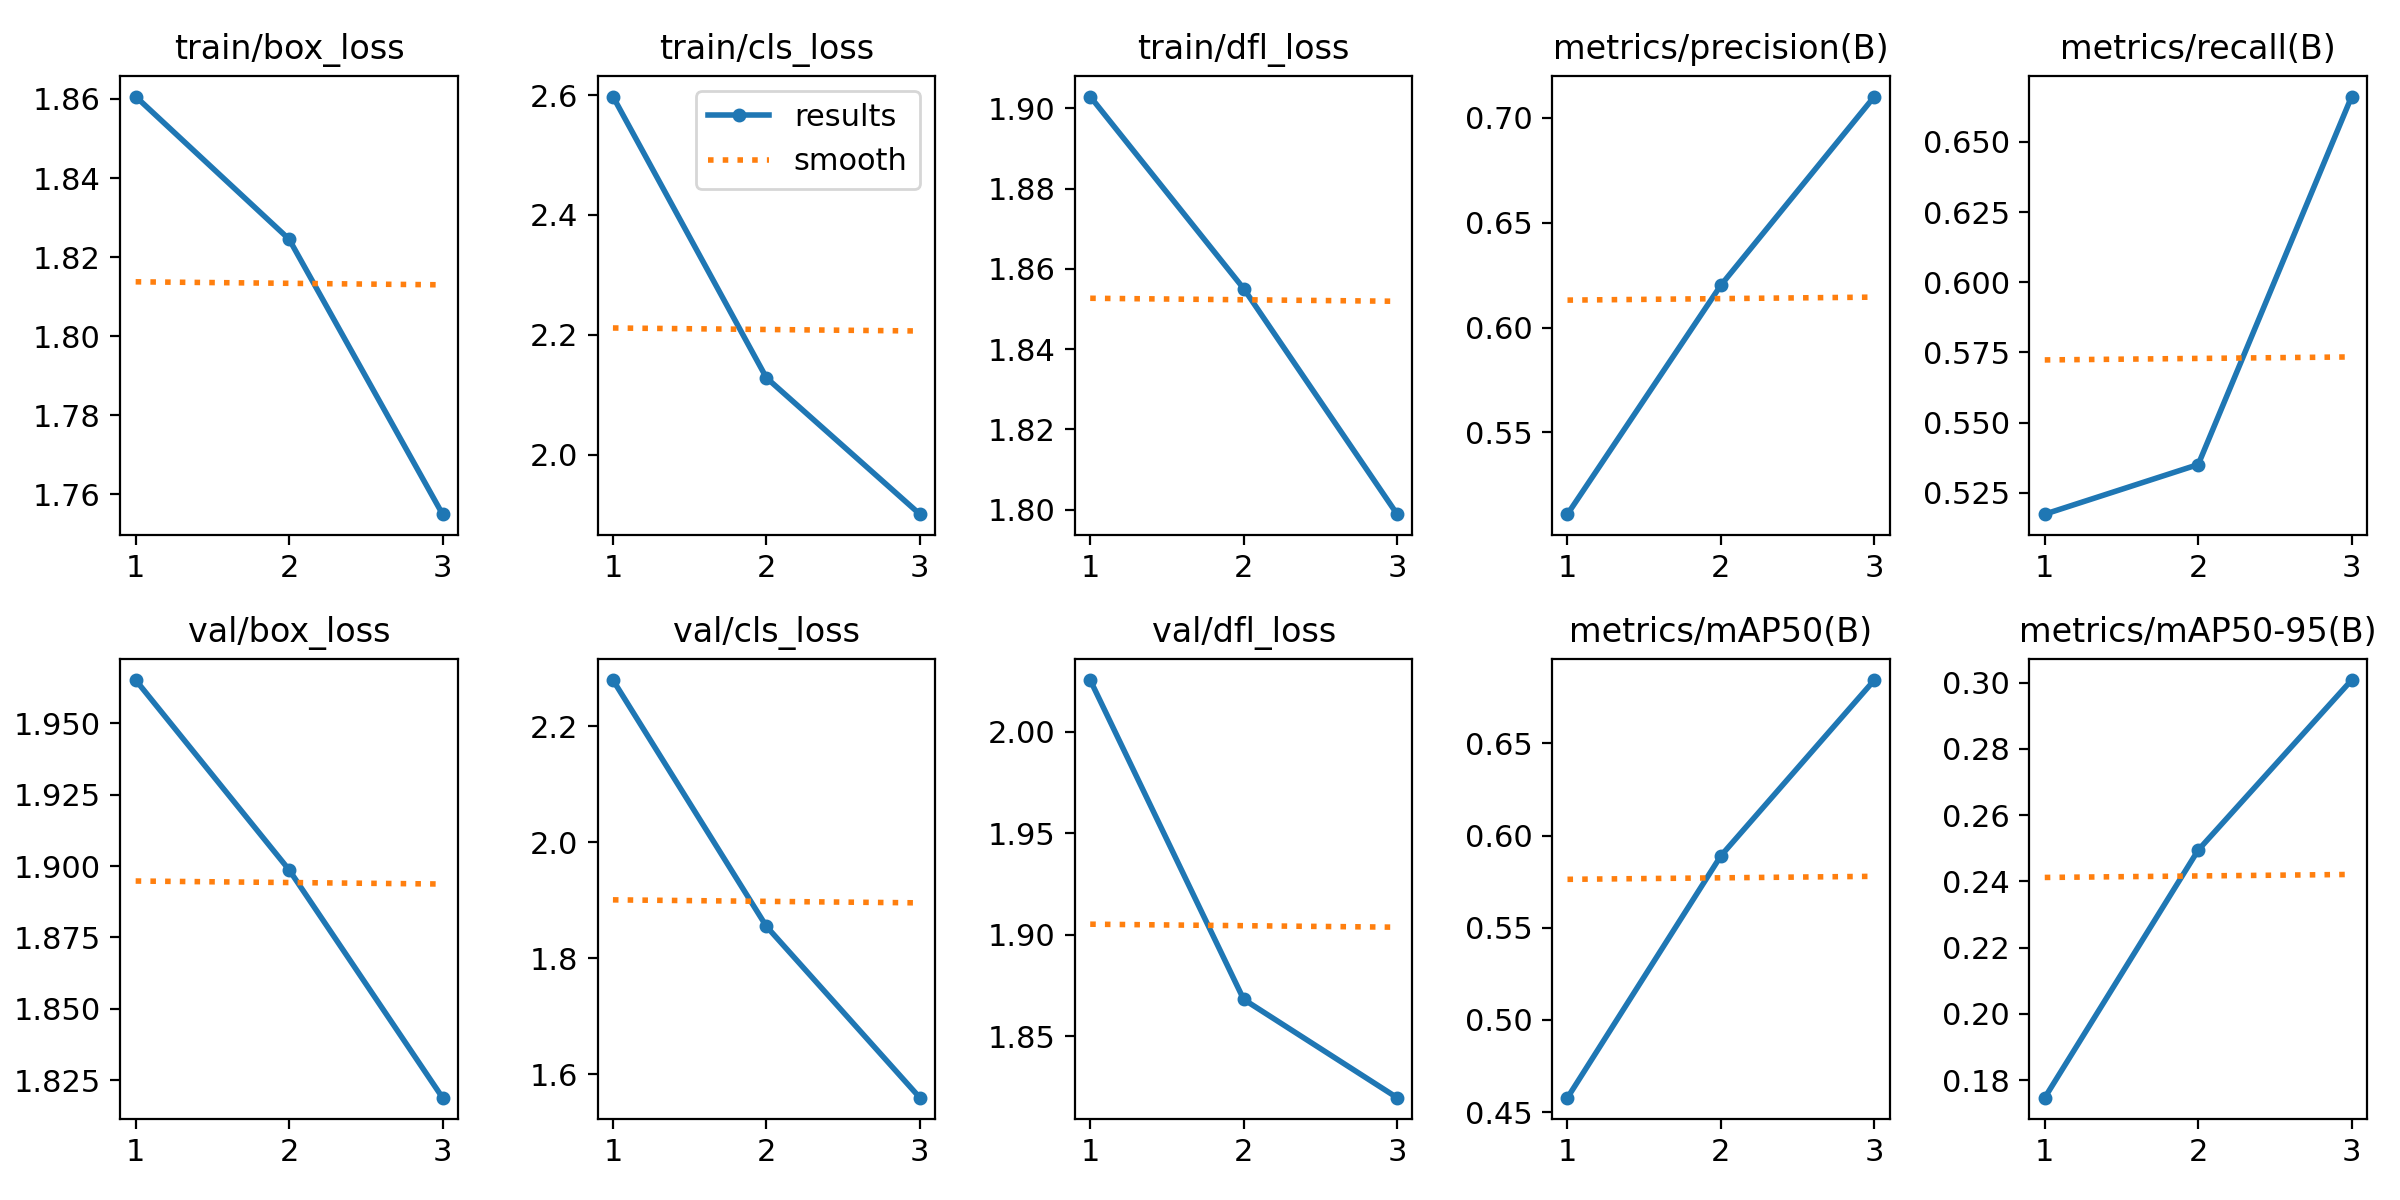

Data behind this chart, as committed beside it:
epoch, time, train/box_loss, train/cls_loss, train/dfl_loss, metrics/precision(B), metrics/recall(B), metrics/mAP50(B), metrics/mAP50-95(B), val/box_loss, val/cls_loss, val/dfl_loss, lr/pg0, lr/pg1, lr/pg2
1, 248.8, 1.861, 2.597, 1.903, 0.5111, 0.5174, 0.4578, 0.1747, 1.965, 2.279, 2.026, 0.0004746, 0.0004746, 0.0004746
2, 409.1, 1.825, 2.128, 1.855, 0.6203, 0.5351, 0.5891, 0.2494, 1.899, 1.855, 1.868, 0.0006372, 0.0006372, 0.0006372
3, 546.3, 1.755, 1.901, 1.799, 0.7102, 0.6662, 0.6844, 0.3008, 1.819, 1.56, 1.82, 0.0004853, 0.0004853, 0.0004853
